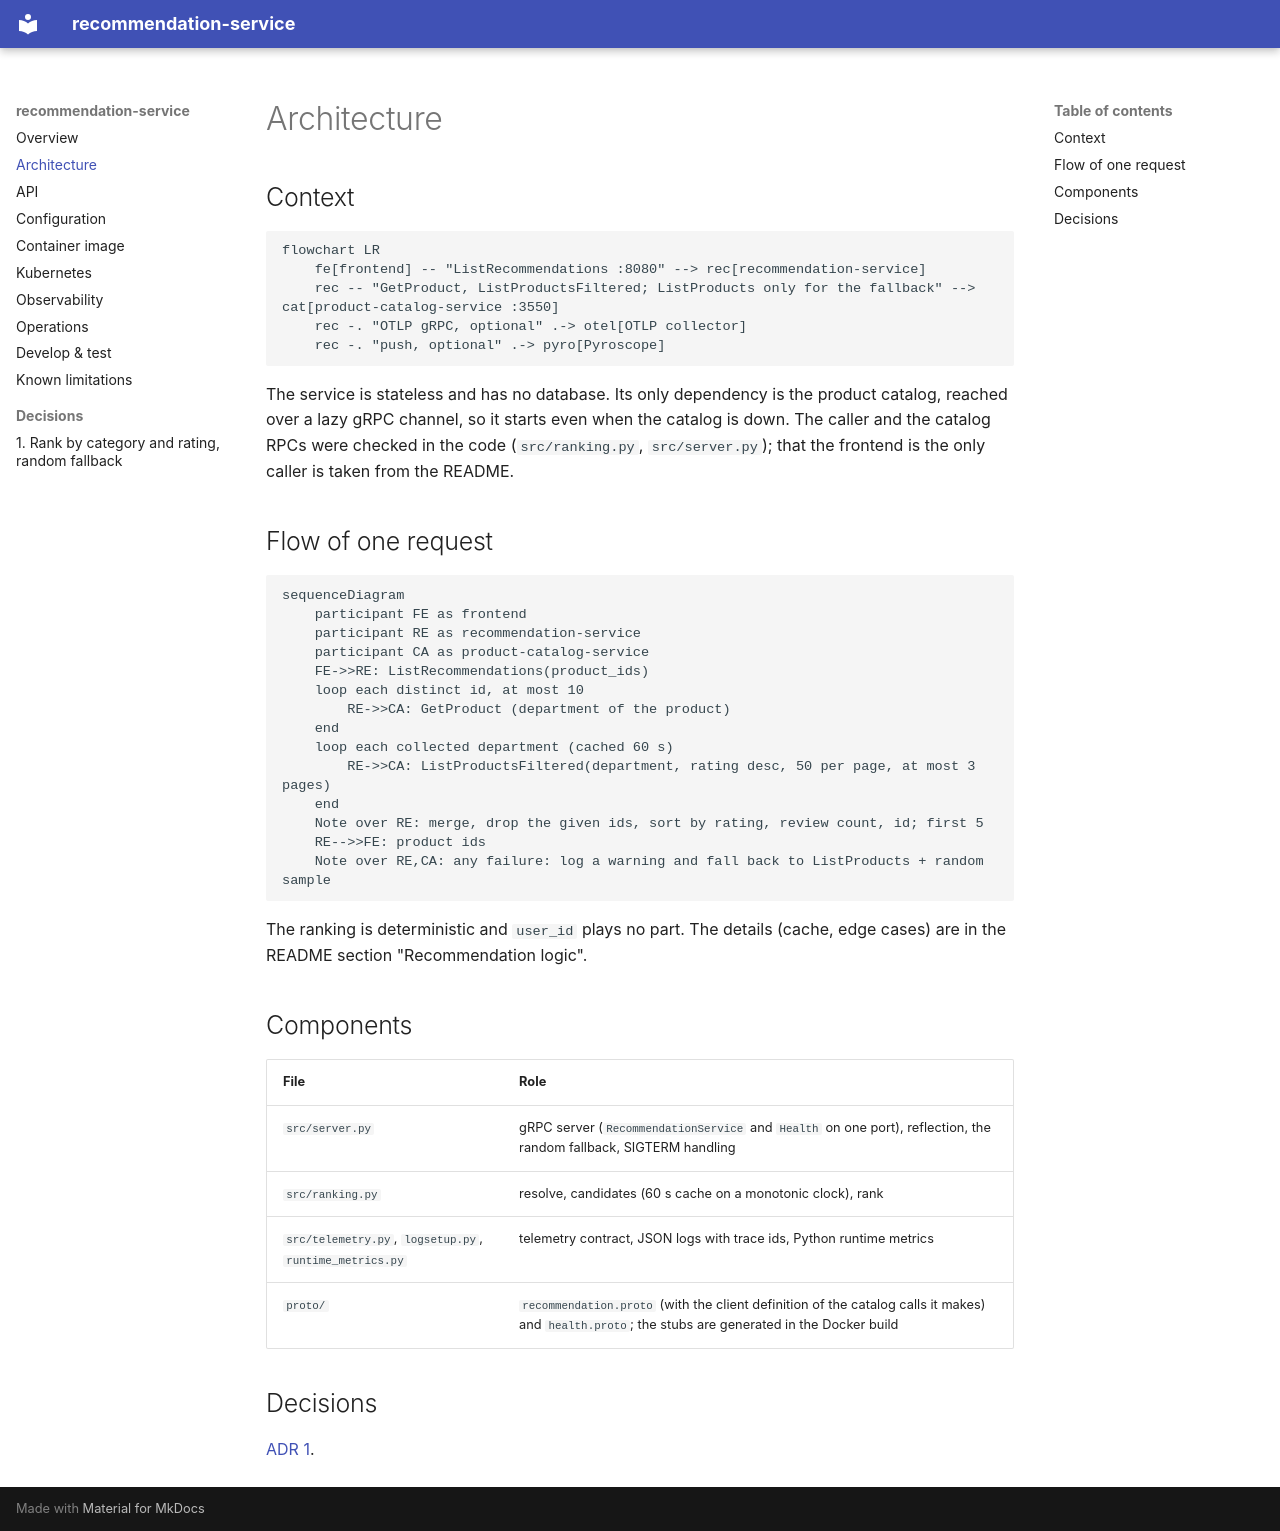

repository: platform-boutique/app-recommendation-service · page: architecture/index.html · generator: mkdocs

# Architecture

## Context

```mermaid
flowchart LR
    fe[frontend] -- "ListRecommendations :8080" --> rec[recommendation-service]
    rec -- "GetProduct, ListProductsFiltered; ListProducts only for the fallback" --> cat[product-catalog-service :3550]
    rec -. "OTLP gRPC, optional" .-> otel[OTLP collector]
    rec -. "push, optional" .-> pyro[Pyroscope]
```

The service is stateless and has no database. Its only dependency is the product catalog, reached over a lazy gRPC channel, so it starts even when the catalog is down. The caller and the catalog RPCs were checked in the code (`src/ranking.py`, `src/server.py`); that the frontend is the only caller is taken from the README.

## Flow of one request

```mermaid
sequenceDiagram
    participant FE as frontend
    participant RE as recommendation-service
    participant CA as product-catalog-service
    FE->>RE: ListRecommendations(product_ids)
    loop each distinct id, at most 10
        RE->>CA: GetProduct (department of the product)
    end
    loop each collected department (cached 60 s)
        RE->>CA: ListProductsFiltered(department, rating desc, 50 per page, at most 3 pages)
    end
    Note over RE: merge, drop the given ids, sort by rating, review count, id; first 5
    RE-->>FE: product ids
    Note over RE,CA: any failure: log a warning and fall back to ListProducts + random sample
```

The ranking is deterministic and `user_id` plays no part. The details (cache, edge cases) are in the README section "Recommendation logic".

## Components

| File | Role |
|---|---|
| `src/server.py` | gRPC server (`RecommendationService` and `Health` on one port), reflection, the random fallback, SIGTERM handling |
| `src/ranking.py` | resolve, candidates (60 s cache on a monotonic clock), rank |
| `src/telemetry.py`, `logsetup.py`, `runtime_metrics.py` | telemetry contract, JSON logs with trace ids, Python runtime metrics |
| `proto/` | `recommendation.proto` (with the client definition of the catalog calls it makes) and `health.proto`; the stubs are generated in the Docker build |

## Decisions

[ADR 1](adr/0001-rank-by-category-rating-with-random-fallback.md).
